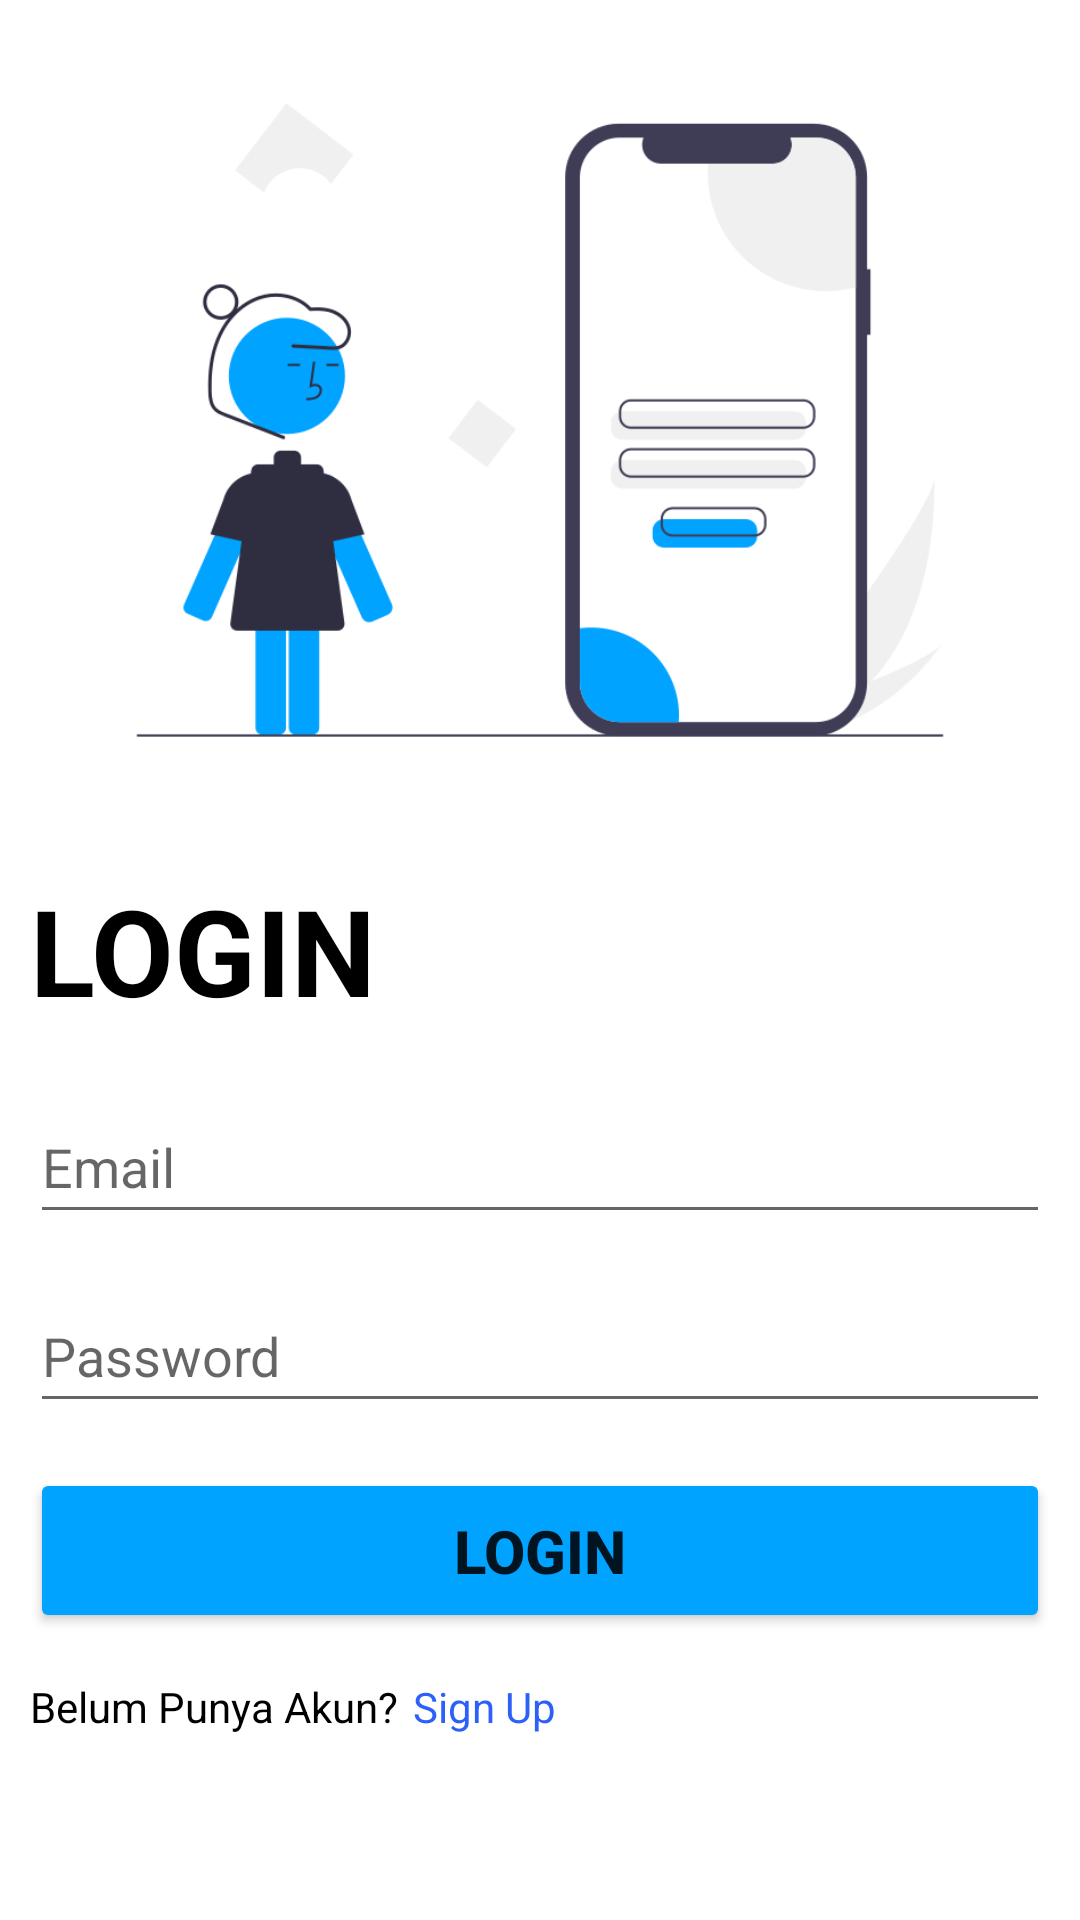

The Android layout XML behind this screen, and the referenced resources:
<!-- AndroidManifest.xml: application theme Theme.AplikasiBankSampah -->
<!-- res/layout/activity_login.xml -->
<?xml version="1.0" encoding="utf-8"?>
<LinearLayout
    android:orientation="vertical"
    xmlns:android="http://schemas.android.com/apk/res/android"
    xmlns:tools="http://schemas.android.com/tools"
    android:layout_width="match_parent"
    android:layout_height="match_parent"
    tools:context=".MainActivity">
    <ImageView
        android:layout_width="match_parent"
        android:layout_height="280dp"
        android:src="@drawable/login_image"/>
    <LinearLayout
        android:layout_width="match_parent"
        android:layout_height="wrap_content"
        android:orientation="vertical"
        android:layout_margin="10dp">
        <TextView
            android:layout_width="match_parent"
            android:layout_height="wrap_content"
            android:text="LOGIN"
            android:textSize="40dp"
            android:textStyle="bold"
            android:textColor="@color/black"/>

        <EditText
            android:id="@+id/loginEmail"
            android:layout_width="match_parent"
            android:layout_height="wrap_content"
            android:layout_marginTop="20dp"
            android:ems="14"
            android:hint="Email"
            android:inputType="textEmailAddress"
            android:minHeight="48dp" />

        <EditText
            android:id="@+id/loginPassword"
            android:layout_width="match_parent"
            android:layout_height="wrap_content"
            android:layout_marginTop="15dp"
            android:ems="10"
            android:hint="Password"
            android:inputType="textPassword"
            android:minHeight="48dp" />
        <Button
            android:id="@+id/loginBtn"
            android:layout_width="match_parent"
            android:layout_height="55dp"
            android:text="Login"
            android:textStyle="bold"
            android:textSize="20dp"
            android:layout_marginTop="15dp"
            android:backgroundTint="@color/primary_color"/>
        <LinearLayout
            android:layout_width="match_parent"
            android:layout_height="wrap_content"
            android:orientation="horizontal"
            android:layout_marginTop="15dp">
            <TextView
                android:layout_width="wrap_content"
                android:layout_height="wrap_content"
                android:text="Belum Punya Akun?"
                android:textColor="@color/black"/>
            <TextView
                android:id="@+id/signupBtn"
                android:layout_marginLeft="5dp"
                android:layout_width="wrap_content"
                android:layout_height="wrap_content"
                android:text="Sign Up"
                android:textColor="@color/link_color"
                android:clickable="true"
                android:onClick="signup_msg"/>
        </LinearLayout>


    </LinearLayout>



</LinearLayout>
<!-- resources referenced by this layout -->
<resources>
  <color name="black">#FF000000</color>
  <color name="link_color">#2D5FFA</color>
  <color name="primary_color">#00A3FF</color>
  <!-- drawable login_image: png bitmap (drawable-v24, 29169 bytes) -->
  <style name="Theme.AplikasiBankSampah" parent="Theme.MaterialComponents.Light.NoActionBar">
          
          <item name="colorPrimary">@color/purple_500</item>
          <item name="colorPrimaryVariant">@color/purple_700</item>
          <item name="colorOnPrimary">@color/white</item>
          
          <item name="colorSecondary">@color/teal_200</item>
          <item name="colorSecondaryVariant">@color/teal_700</item>
          <item name="colorOnSecondary">@color/black</item>
          
          <item name="android:statusBarColor">?attr/colorPrimaryVariant</item>
          
      </style>
  <color name="purple_500">#FF6200EE</color>
  <color name="purple_700">#FF3700B3</color>
  <color name="white">#FFFFFFFF</color>
  <color name="teal_200">#FF03DAC5</color>
  <color name="teal_700">#FF018786</color>
</resources>
